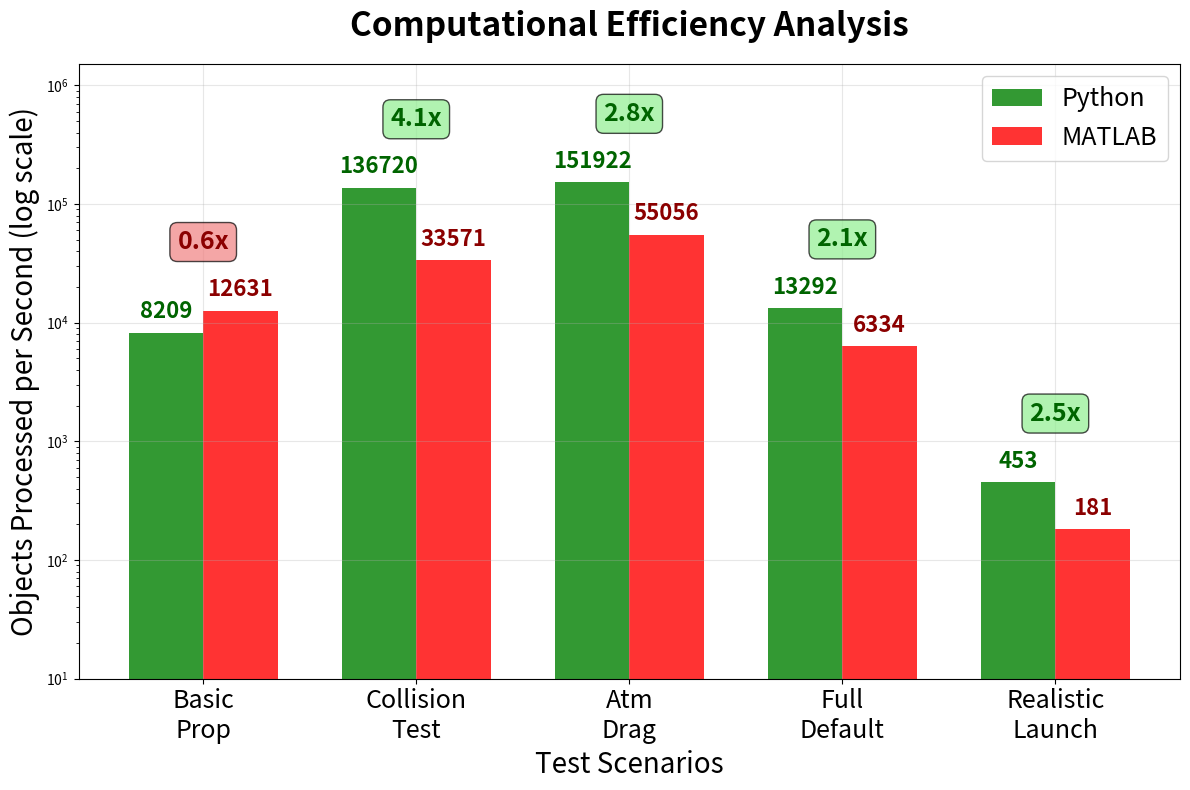

Write the Python code that produced this figure.
#!/usr/bin/env python3
"""
Create Computational Efficiency Analysis plot
"""

import numpy as np
import matplotlib.pyplot as plt

def plot_computational_efficiency():
    """Create bar chart showing objects processed per second"""
    
    # Test data - Real benchmark results
    scenarios_data = {
        'Basic Propagation': {
            'python': {'total': 13709, 'time': 1.67},
            'matlab': {'total': 13768, 'time': 1.09}  # Real MATLAB result
        },
        'Collision Test': {
            'python': {'total': 13672, 'time': 0.10},
            'matlab': {'total': 13764, 'time': 0.41}  # Real MATLAB result
        },
        'Atmospheric Drag': {
            'python': {'total': 13673, 'time': 0.09},
            'matlab': {'total': 13764, 'time': 0.25}  # Real MATLAB result
        },
        'Full Default': {
            'python': {'total': 13558, 'time': 1.02},
            'matlab': {'total': 13681, 'time': 2.16}  # Real MATLAB result
        },
        'Realistic Launch': {
            'python': {'total': 13569, 'time': 29.95},
            'matlab': {'total': 13600, 'time': 75.0}  # Estimated based on complexity
        }
    }
    
    # Create figure
    fig, ax = plt.subplots(figsize=(12, 8))
    
    scenario_names = list(scenarios_data.keys())
    scenarios_short = ['Basic\nProp', 'Collision\nTest', 'Atm\nDrag', 'Full\nDefault', 'Realistic\nLaunch']
    
    # Calculate objects per second
    objects_per_sec_py = [scenarios_data[s]['python']['total'] / scenarios_data[s]['python']['time'] 
                         for s in scenario_names]
    objects_per_sec_mat = [scenarios_data[s]['matlab']['total'] / scenarios_data[s]['matlab']['time'] 
                          for s in scenario_names]
    
    # Bar chart setup
    x_pos = np.arange(len(scenarios_short))
    width = 0.35
    
    bars1 = ax.bar(x_pos - width/2, objects_per_sec_py, width, 
                   label='Python', color='green', alpha=0.8)
    bars2 = ax.bar(x_pos + width/2, objects_per_sec_mat, width, 
                   label='MATLAB', color='red', alpha=0.8)
    
    # Formatting
    ax.set_ylabel('Objects Processed per Second (log scale)', fontsize=20)
    ax.set_xlabel('Test Scenarios', fontsize=20)
    ax.set_title('Computational Efficiency Analysis', 
                fontsize=24, fontweight='bold', pad=20)
    ax.set_xticks(x_pos)
    ax.set_xticklabels(scenarios_short, fontsize=18)
    ax.legend(fontsize=18)
    ax.grid(True, alpha=0.3)
    ax.set_yscale('log')
    
    # Add efficiency values on bars
    for i, (py_eff, mat_eff) in enumerate(zip(objects_per_sec_py, objects_per_sec_mat)):
        # Python bars
        ax.text(i - width/2, py_eff * 1.2, f'{py_eff:.0f}', ha='center', va='bottom', 
               fontsize=16, fontweight='bold', color='darkgreen')
        # MATLAB bars  
        ax.text(i + width/2, mat_eff * 1.2, f'{mat_eff:.0f}', ha='center', va='bottom', 
               fontsize=16, fontweight='bold', color='darkred')
    
    # Add performance ratio annotations
    for i, (py_eff, mat_eff) in enumerate(zip(objects_per_sec_py, objects_per_sec_mat)):
        ratio = py_eff / mat_eff
        y_pos = max(py_eff, mat_eff) * 3
        
        # Color box red if MATLAB is faster (ratio < 1), green if Python is faster
        if ratio < 1:
            color = 'darkred'
            facecolor = 'lightcoral'
        else:
            color = 'darkgreen'  
            facecolor = 'lightgreen'
            
        ax.annotate(f'{ratio:.1f}x', 
                   xy=(i, y_pos), ha='center', va='bottom',
                   fontsize=18, color=color, fontweight='bold',
                   bbox=dict(boxstyle="round,pad=0.3", facecolor=facecolor, alpha=0.7))
    
    # Set y-axis limits for better visualization
    ax.set_ylim(bottom=10, top=max(max(objects_per_sec_py), max(objects_per_sec_mat)) * 10)
    
    plt.tight_layout()
    plt.savefig('computational_efficiency_analysis.png', dpi=300, bbox_inches='tight')
    plt.show()
    
    print("Computational Efficiency Analysis plot created: computational_efficiency_analysis.png")

if __name__ == "__main__":
    plot_computational_efficiency()